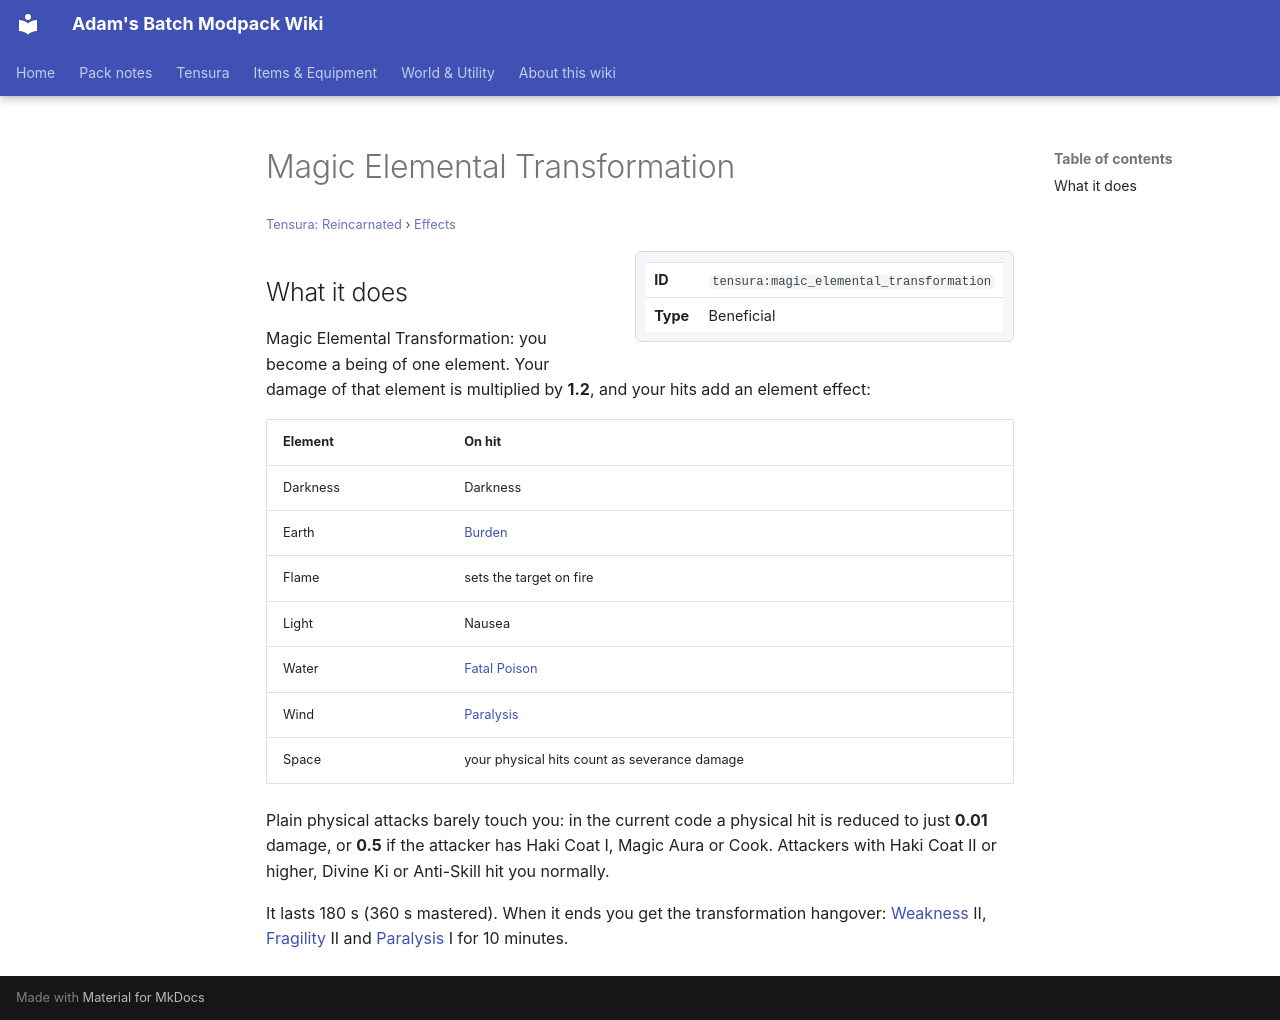

repository: Proteus-Nell/Adams-Batch-MC-Modpack-Wiki · page: tensura-reincarnated/effects/magic-elemental-transformation/index.html · generator: mkdocs

# Magic Elemental Transformation

<small>[Tensura: Reincarnated](../index.md) &rsaquo; [Effects](index.md)</small>

<div class="infobox" markdown>

| | |
|---|---|
| **ID** | `tensura:magic_elemental_transformation` |
| **Type** | Beneficial |

</div>

## What it does

Magic Elemental Transformation: you become a being of one element. Your damage of that element is multiplied by **1.2**, and your hits add an element effect:

| Element | On hit |
|---|---|
| Darkness | Darkness |
| Earth | [Burden](burden.md) |
| Flame | sets the target on fire |
| Light | Nausea |
| Water | [Fatal Poison](fatal-poison.md) |
| Wind | [Paralysis](paralysis.md) |
| Space | your physical hits count as severance damage |

Plain physical attacks barely touch you: in the current code a physical hit is reduced to just **0.01** damage, or **0.5** if the attacker has Haki Coat I, Magic Aura or Cook. Attackers with Haki Coat II or higher, Divine Ki or Anti-Skill hit you normally.

It lasts 180 s (360 s mastered). When it ends you get the transformation hangover: [Weakness](https://minecraft.wiki/w/Weakness) II, [Fragility](fragility.md) II and [Paralysis](paralysis.md) I for 10 minutes.
